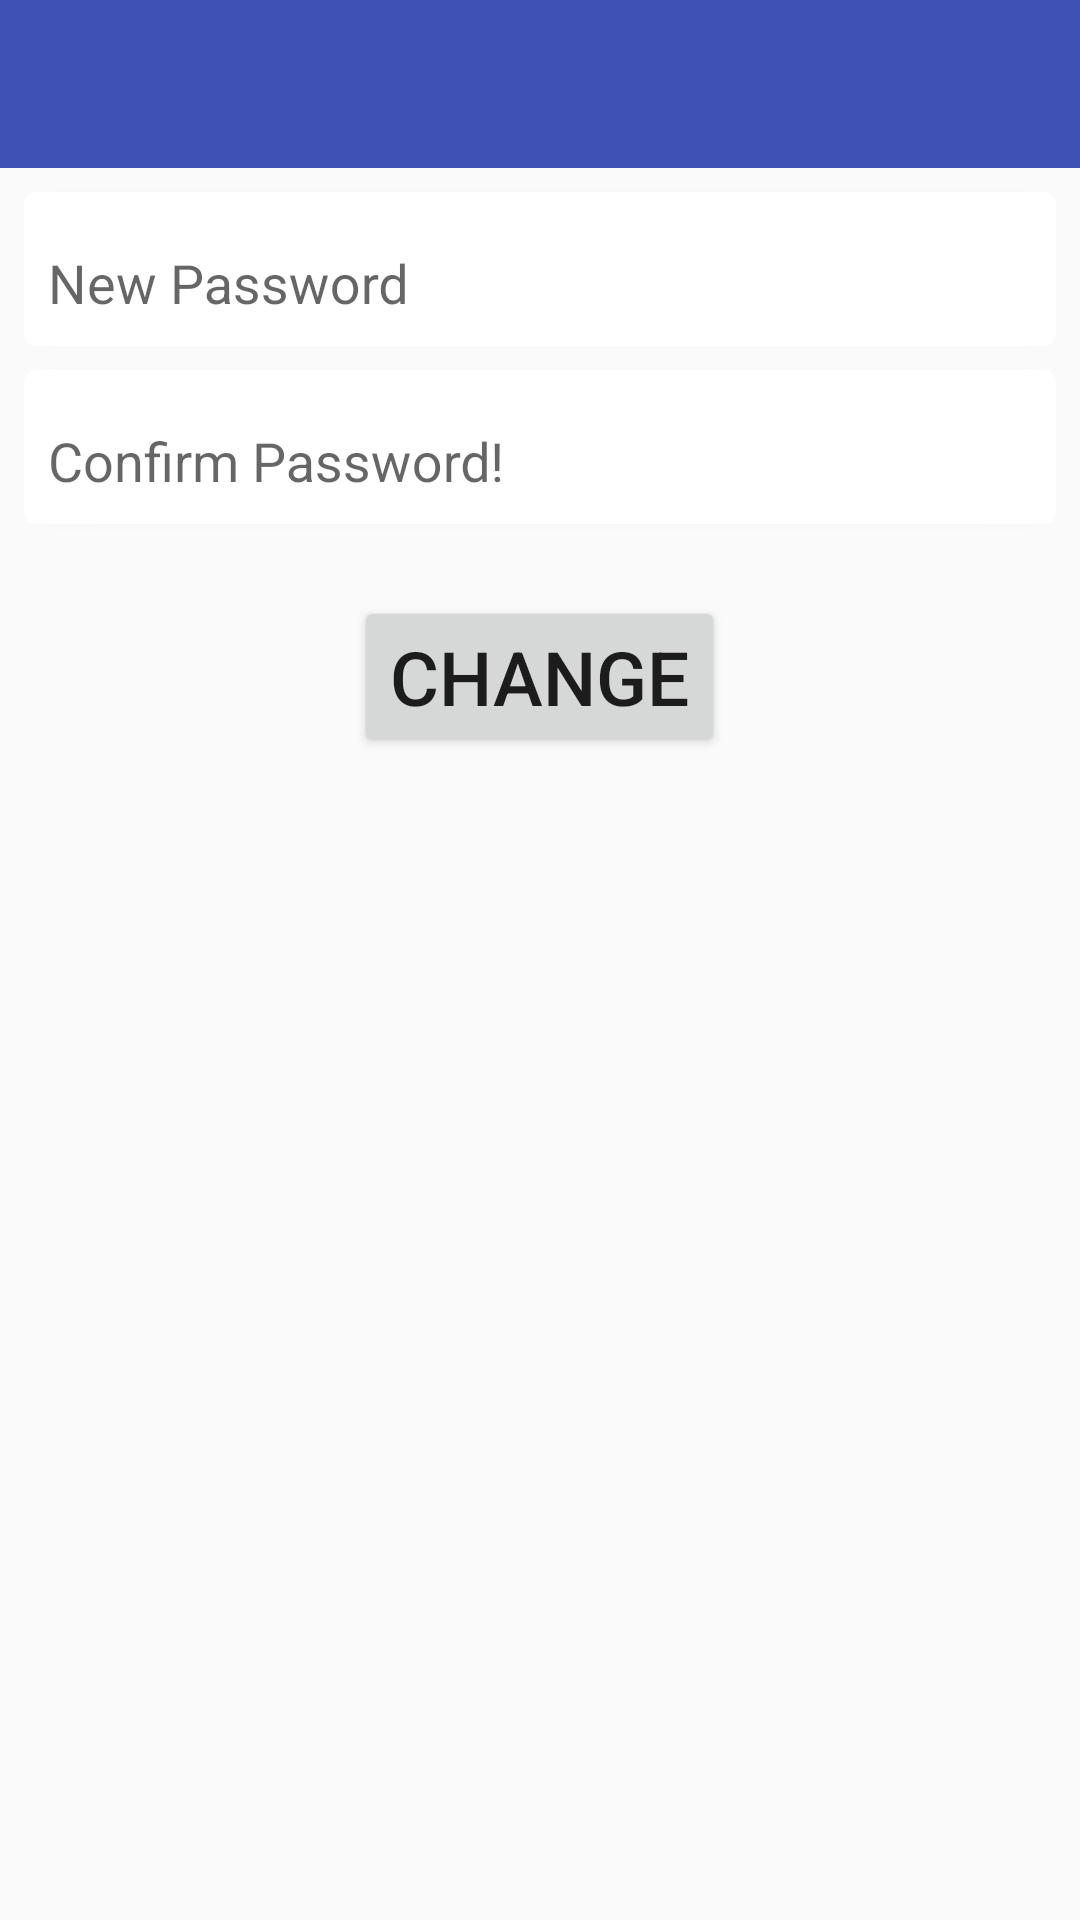

Produce the Android XML layout that renders to this screen, including the resource entries it uses.
<!-- AndroidManifest.xml: application theme AppTheme -->
<!-- res/layout/activity_change.xml -->
<?xml version="1.0" encoding="utf-8"?>
<LinearLayout xmlns:android="http://schemas.android.com/apk/res/android"
    xmlns:app="http://schemas.android.com/apk/res-auto"
    android:layout_width="match_parent"
    android:layout_height="match_parent"
    android:orientation="vertical">

    <android.support.v7.widget.Toolbar
        android:id="@+id/toolbar"
        android:layout_width="match_parent"
        android:layout_height="?attr/actionBarSize"
        android:background="?attr/colorPrimary"
        android:theme="@style/ThemeOverlay.AppCompat.Dark.ActionBar"
        app:popupTheme="@style/ThemeOverlay.AppCompat.Light"
        />

    <LinearLayout
        android:layout_width="match_parent"
        android:layout_height="match_parent"
        android:orientation="vertical">

        <android.support.v7.widget.CardView
            android:layout_width="match_parent"
            android:layout_height="wrap_content"
            android:layout_marginEnd="8dp"
            android:layout_marginStart="8dp"
            android:layout_marginTop="8dp"
            app:cardCornerRadius="4dp">

            <android.support.design.widget.TextInputLayout
                android:id="@+id/test"
                android:layout_width="match_parent"
                android:layout_height="wrap_content"
                android:layout_margin="8dp">

                <EditText
                    android:id="@+id/change"
                    android:layout_width="match_parent"
                    android:layout_height="wrap_content"
                    android:background="@null"
                    android:inputType="textPassword"
                    android:hint="New Password" />
            </android.support.design.widget.TextInputLayout>

        </android.support.v7.widget.CardView>

        <android.support.v7.widget.CardView
            android:layout_width="match_parent"
            android:layout_height="wrap_content"
            android:layout_marginEnd="8dp"
            android:layout_marginStart="8dp"
            android:layout_marginTop="8dp"
            app:cardCornerRadius="4dp">

            <android.support.design.widget.TextInputLayout
                android:layout_width="match_parent"
                android:layout_height="wrap_content"
                android:layout_margin="8dp">

                <EditText
                    android:id="@+id/confirm"
                    android:layout_width="match_parent"
                    android:layout_height="wrap_content"
                    android:background="@null"
                    android:inputType="textPassword"
                    android:hint="Confirm Password!" />
            </android.support.design.widget.TextInputLayout>

        </android.support.v7.widget.CardView>

        <Button
            android:id="@+id/btn_change"
            android:layout_width="wrap_content"
            android:layout_height="wrap_content"
            android:layout_gravity="center"
            android:layout_marginBottom="48dp"
            android:layout_marginTop="24dp"
            android:text="change"
            android:textSize="25sp"

            />
    </LinearLayout>



</LinearLayout>
<!-- resources referenced by this layout -->
<resources>
  <style name="AppTheme" parent="Theme.AppCompat.Light.NoActionBar">
          
          <item name="colorPrimary">@color/colorPrimary</item>
          <item name="colorPrimaryDark">@color/colorPrimaryDark</item>
          <item name="colorAccent">@color/colorAccent</item>
      </style>
  <color name="colorPrimary">#3F51B5</color>
  <color name="colorPrimaryDark">#303F9F</color>
  <color name="colorAccent">#3F51B5</color>
</resources>
